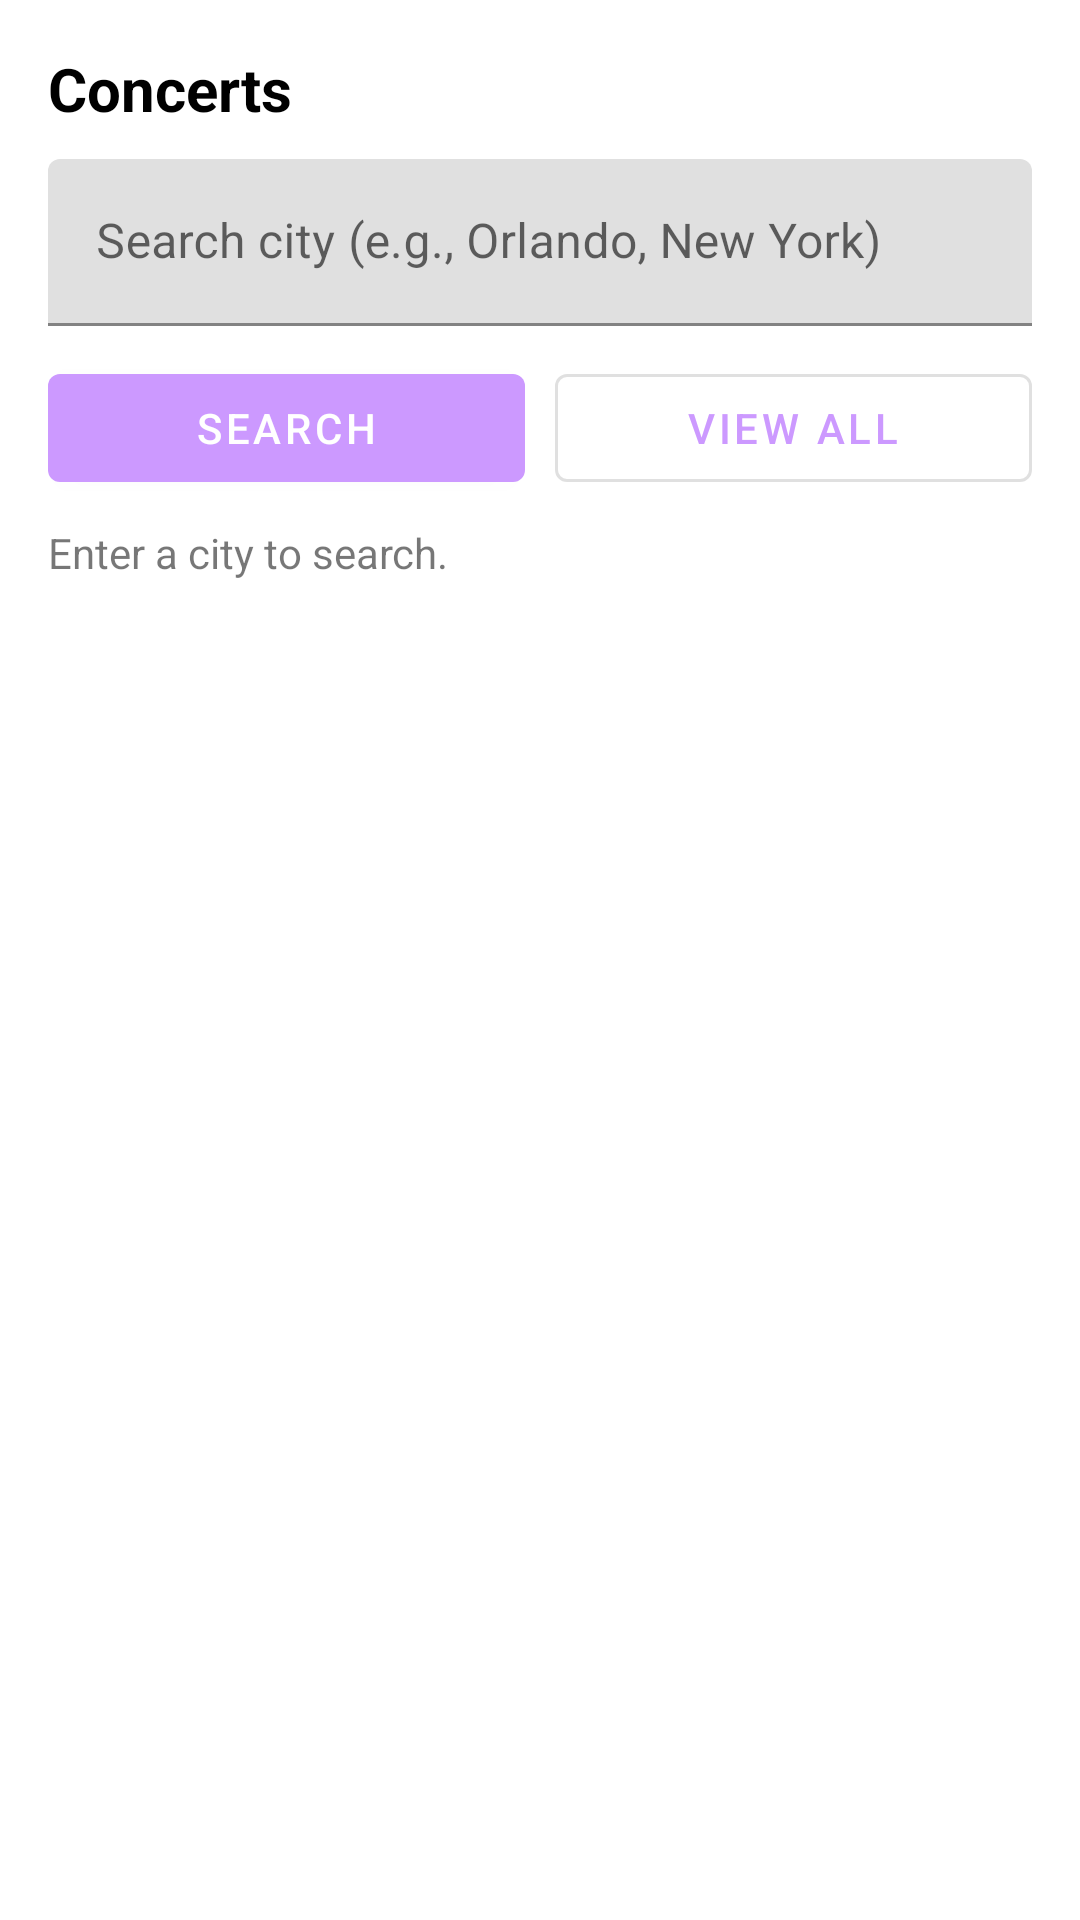

Reconstruct the res/layout file that produces this screen, plus the resources it refers to.
<!-- AndroidManifest.xml: application theme Theme.Kpulse -->
<!-- res/layout/fragment_concerts.xml -->
<?xml version="1.0" encoding="utf-8"?>
<androidx.constraintlayout.widget.ConstraintLayout
    xmlns:android="http://schemas.android.com/apk/res/android"
    xmlns:app="http://schemas.android.com/apk/res-auto"
    android:layout_width="match_parent"
    android:layout_height="match_parent"
    android:background="@color/white"
    android:padding="16dp">

    <TextView
        android:id="@+id/tvHeader"
        android:layout_width="0dp"
        android:layout_height="wrap_content"
        android:text="Concerts"
        android:textSize="20sp"
        android:textStyle="bold"
        android:textColor="@color/tone_black"
        app:layout_constraintTop_toTopOf="parent"
        app:layout_constraintStart_toStartOf="parent"
        app:layout_constraintEnd_toEndOf="parent"/>

    <com.google.android.material.textfield.TextInputLayout
        android:id="@+id/tilCity"
        android:layout_width="0dp"
        android:layout_height="wrap_content"
        android:layout_marginTop="10dp"
        android:hint="Search city (e.g., Orlando, New York)"
        app:layout_constraintTop_toBottomOf="@id/tvHeader"
        app:layout_constraintStart_toStartOf="parent"
        app:layout_constraintEnd_toEndOf="parent">

        <com.google.android.material.textfield.TextInputEditText
            android:id="@+id/etCity"
            android:layout_width="match_parent"
            android:layout_height="wrap_content"
            android:singleLine="true"
            android:imeOptions="actionSearch"/>
    </com.google.android.material.textfield.TextInputLayout>

    <LinearLayout
        android:id="@+id/rowButtons"
        android:layout_width="0dp"
        android:layout_height="wrap_content"
        android:orientation="horizontal"
        android:layout_marginTop="10dp"
        app:layout_constraintTop_toBottomOf="@id/tilCity"
        app:layout_constraintStart_toStartOf="parent"
        app:layout_constraintEnd_toEndOf="parent">

        <com.google.android.material.button.MaterialButton
            android:id="@+id/btnSearch"
            android:layout_width="0dp"
            android:layout_height="wrap_content"
            android:layout_weight="1"
            android:text="Search"/>

        <com.google.android.material.button.MaterialButton
            android:id="@+id/btnAll"
            android:layout_width="0dp"
            android:layout_height="wrap_content"
            android:layout_marginStart="10dp"
            android:layout_weight="1"
            style="@style/Widget.MaterialComponents.Button.OutlinedButton"
            android:text="View All"/>
    </LinearLayout>

    <TextView
        android:id="@+id/tvSub"
        android:layout_width="0dp"
        android:layout_height="wrap_content"
        android:layout_marginTop="8dp"
        android:text="Enter a city to search."
        android:textColor="@color/nav_inactive"
        app:layout_constraintTop_toBottomOf="@id/rowButtons"
        app:layout_constraintStart_toStartOf="parent"
        app:layout_constraintEnd_toEndOf="parent"/>

    <ProgressBar
        android:id="@+id/progress"
        android:layout_width="wrap_content"
        android:layout_height="wrap_content"
        android:visibility="gone"
        android:layout_marginTop="10dp"
        app:layout_constraintTop_toBottomOf="@id/tvSub"
        app:layout_constraintStart_toStartOf="parent"/>

    <androidx.recyclerview.widget.RecyclerView
        android:id="@+id/recycler"
        android:layout_width="0dp"
        android:layout_height="0dp"
        android:layout_marginTop="10dp"
        app:layout_constraintTop_toBottomOf="@id/progress"
        app:layout_constraintBottom_toBottomOf="parent"
        app:layout_constraintStart_toStartOf="parent"
        app:layout_constraintEnd_toEndOf="parent"/>

</androidx.constraintlayout.widget.ConstraintLayout>
<!-- resources referenced by this layout -->
<resources>
  <color name="nav_inactive">#88000000</color>
  <color name="tone_black">#000000</color>
  <color name="white">#FFFFFFFF</color>
  <style name="Theme.Kpulse" parent="Theme.MaterialComponents.DayNight.NoActionBar">
          
          <item name="colorPrimary">@color/kp_purple</item>
          <item name="colorPrimaryVariant">@color/kp_purple</item>
          <item name="colorOnPrimary">@color/white</item>
  
          
          <item name="colorSecondary">@color/kp_purple</item>
          <item name="colorSecondaryVariant">@color/kp_purple</item>
          <item name="colorOnSecondary">@color/white</item>
  
          
          <item name="android:statusBarColor">@color/kp_purple</item>
      </style>
  <color name="kp_purple">#CC99FF</color>
</resources>
